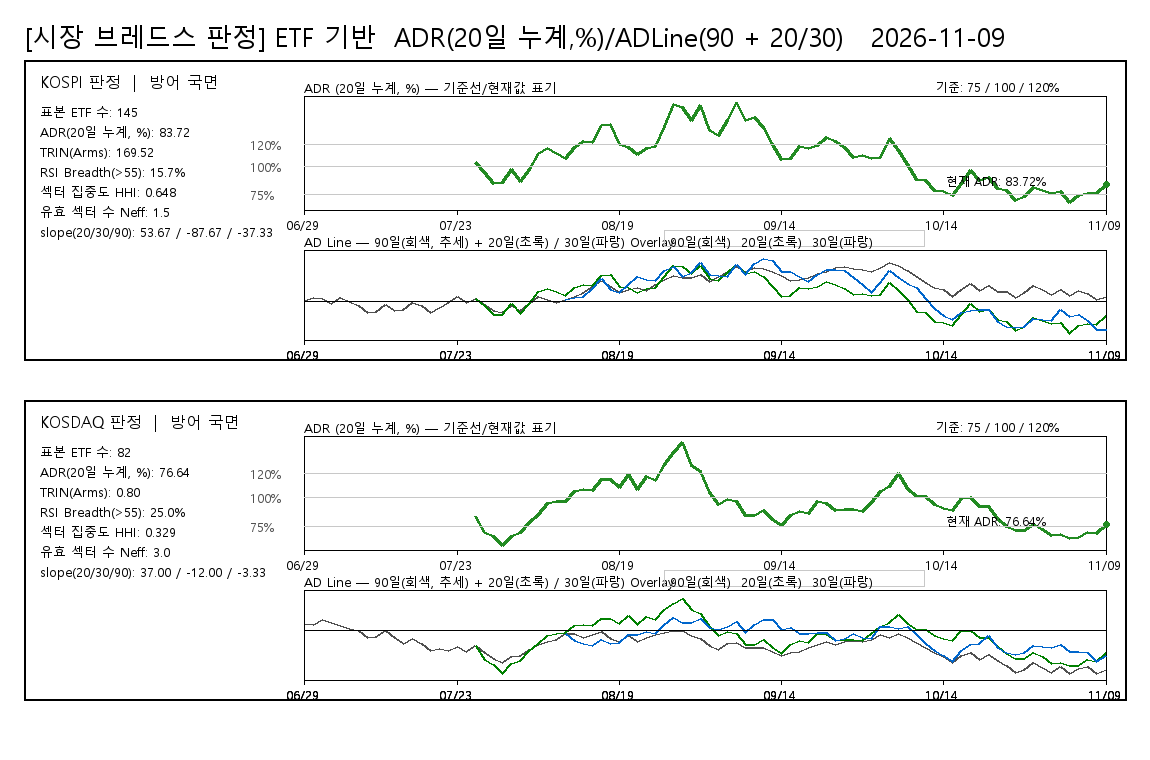

The file beside this chart, header and first rows:
board, date, ADR20pct, ADLine, ADLine20, ADLine30, judgement, rsi_threshold, rsi_above_count, rsi_valid_count, rsi_breadth_pct, rsi_universe_type, rsi_sample_count
KOSPI, 20260629, , 15, , , 방어 국면, 55, 22, 140, 15.71, ETF_PROXY, 145
KOSPI, 20260630, , 60, , , 방어 국면, 55, 22, 140, 15.71, ETF_PROXY, 145
KOSPI, 20260701, , 34, , , 방어 국면, 55, 22, 140, 15.71, ETF_PROXY, 145
KOSPI, 20260702, , -35, , , 방어 국면, 55, 22, 140, 15.71, ETF_PROXY, 145
KOSPI, 20260703, , 53, , , 방어 국면, 55, 22, 140, 15.71, ETF_PROXY, 145
KOSPI, 20260706, , -6, , , 방어 국면, 55, 22, 140, 15.71, ETF_PROXY, 145
KOSPI, 20260707, , -81, , , 방어 국면, 55, 22, 140, 15.71, ETF_PROXY, 145
KOSPI, 20260708, , -190, , , 방어 국면, 55, 22, 140, 15.71, ETF_PROXY, 145
KOSPI, 20260709, , -178, , , 방어 국면, 55, 22, 140, 15.71, ETF_PROXY, 145
KOSPI, 20260710, , -62, , , 방어 국면, 55, 22, 140, 15.71, ETF_PROXY, 145
KOSPI, 20260713, , -149, , , 방어 국면, 55, 22, 140, 15.71, ETF_PROXY, 145
KOSPI, 20260714, , -141, , , 방어 국면, 55, 22, 140, 15.71, ETF_PROXY, 145
KOSPI, 20260715, , -23, , , 방어 국면, 55, 22, 140, 15.71, ETF_PROXY, 145
KOSPI, 20260716, , -82, , , 방어 국면, 55, 22, 140, 15.71, ETF_PROXY, 145
KOSPI, 20260720, , -195, , , 방어 국면, 55, 22, 140, 15.71, ETF_PROXY, 145
KOSPI, 20260721, , -108, , , 방어 국면, 55, 22, 140, 15.71, ETF_PROXY, 145
KOSPI, 20260722, , -21, , , 방어 국면, 55, 22, 140, 15.71, ETF_PROXY, 145
KOSPI, 20260723, , 83, , , 방어 국면, 55, 22, 140, 15.71, ETF_PROXY, 145
KOSPI, 20260724, , -20, , , 방어 국면, 55, 22, 140, 15.71, ETF_PROXY, 145
KOSPI, 20260727, 103.5, 47, 47, , 방어 국면, 55, 22, 140, 15.71, ETF_PROXY, 145
KOSPI, 20260728, 94.64, -61, -76, , 방어 국면, 55, 22, 140, 15.71, ETF_PROXY, 145
KOSPI, 20260729, 84.93, -165, -225, , 방어 국면, 55, 22, 140, 15.71, ETF_PROXY, 145
KOSPI, 20260730, 85.18, -187, -221, , 방어 국면, 55, 22, 140, 15.71, ETF_PROXY, 145
KOSPI, 20260731, 97.15, -75, -40, , 방어 국면, 55, 22, 140, 15.71, ETF_PROXY, 145
KOSPI, 20260803, 86.12, -153, -206, , 방어 국면, 55, 22, 140, 15.71, ETF_PROXY, 145
KOSPI, 20260804, 96.93, -49, -43, , 방어 국면, 55, 22, 140, 15.71, ETF_PROXY, 145
KOSPI, 20260805, 111.6, 70, 151, , 방어 국면, 55, 22, 140, 15.71, ETF_PROXY, 145
KOSPI, 20260806, 116.3, 18, 208, , 방어 국면, 55, 22, 140, 15.71, ETF_PROXY, 145
KOSPI, 20260807, 111.5, -28, 150, , 방어 국면, 55, 22, 140, 15.71, ETF_PROXY, 145
KOSPI, 20260810, 106.9, 30, 92, 30, 방어 국면, 55, 22, 140, 15.71, ETF_PROXY, 145
KOSPI, 20260811, 117.3, 70, 219, 55, 방어 국면, 55, 22, 140, 15.71, ETF_PROXY, 145
KOSPI, 20260812, 122.6, 139, 280, 79, 방어 국면, 55, 22, 140, 15.71, ETF_PROXY, 145
KOSPI, 20260813, 121.1, 240, 263, 206, 방어 국면, 55, 22, 140, 15.71, ETF_PROXY, 145
KOSPI, 20260814, 136.5, 343, 425, 378, 방어 국면, 55, 22, 140, 15.71, ETF_PROXY, 145
KOSPI, 20260818, 137.3, 238, 433, 185, 방어 국면, 55, 22, 140, 15.71, ETF_PROXY, 145
KOSPI, 20260819, 119.4, 136, 244, 142, 방어 국면, 55, 22, 140, 15.71, ETF_PROXY, 145
KOSPI, 20260820, 117.1, 196, 217, 277, 방어 국면, 55, 22, 140, 15.71, ETF_PROXY, 145
KOSPI, 20260821, 110.4, 219, 136, 409, 방어 국면, 55, 22, 140, 15.71, ETF_PROXY, 145
KOSPI, 20260824, 115.7, 181, 201, 359, 방어 국면, 55, 22, 140, 15.71, ETF_PROXY, 145
KOSPI, 20260825, 117.9, 274, 227, 336, 방어 국면, 55, 22, 140, 15.71, ETF_PROXY, 145
KOSPI, 20260826, 135.5, 354, 415, 503, 방어 국면, 55, 22, 140, 15.71, ETF_PROXY, 145
KOSPI, 20260827, 155.2, 431, 596, 572, 방어 국면, 55, 22, 140, 15.71, ETF_PROXY, 145
KOSPI, 20260828, 152.6, 386, 573, 409, 방어 국면, 55, 22, 140, 15.71, ETF_PROXY, 145
KOSPI, 20260831, 140.8, 390, 465, 472, 방어 국면, 55, 22, 140, 15.71, ETF_PROXY, 145
KOSPI, 20260901, 155, 438, 591, 633, 방어 국면, 55, 22, 140, 15.71, ETF_PROXY, 145
KOSPI, 20260902, 131.9, 328, 377, 436, 방어 국면, 55, 22, 140, 15.71, ETF_PROXY, 145
KOSPI, 20260903, 128, 405, 335, 426, 방어 국면, 55, 22, 140, 15.71, ETF_PROXY, 145
KOSPI, 20260904, 141.7, 488, 470, 405, 방어 국면, 55, 22, 140, 15.71, ETF_PROXY, 145
KOSPI, 20260907, 157.4, 580, 608, 600, 방어 국면, 55, 22, 140, 15.71, ETF_PROXY, 145
KOSPI, 20260908, 141.1, 494, 464, 447, 방어 국면, 55, 22, 140, 15.71, ETF_PROXY, 145
KOSPI, 20260909, 144.2, 563, 493, 624, 방어 국면, 55, 22, 140, 15.71, ETF_PROXY, 145
KOSPI, 20260910, 134.6, 541, 402, 706, 방어 국면, 55, 22, 140, 15.71, ETF_PROXY, 145
KOSPI, 20260911, 120, 488, 248, 675, 방어 국면, 55, 22, 140, 15.71, ETF_PROXY, 145
KOSPI, 20260914, 105.8, 420, 77, 495, 방어 국면, 55, 22, 140, 15.71, ETF_PROXY, 145
KOSPI, 20260915, 107.5, 336, 98, 489, 방어 국면, 55, 22, 140, 15.71, ETF_PROXY, 145
KOSPI, 20260916, 117.7, 358, 222, 407, 방어 국면, 55, 22, 140, 15.71, ETF_PROXY, 145
KOSPI, 20260917, 116, 398, 202, 328, 방어 국면, 55, 22, 140, 15.71, ETF_PROXY, 145
KOSPI, 20260918, 118.8, 453, 234, 435, 방어 국면, 55, 22, 140, 15.71, ETF_PROXY, 145
KOSPI, 20260921, 126.3, 497, 316, 525, 방어 국면, 55, 22, 140, 15.71, ETF_PROXY, 145
KOSPI, 20260922, 122.5, 549, 275, 519, 방어 국면, 55, 22, 140, 15.71, ETF_PROXY, 145
... 120 more rows
